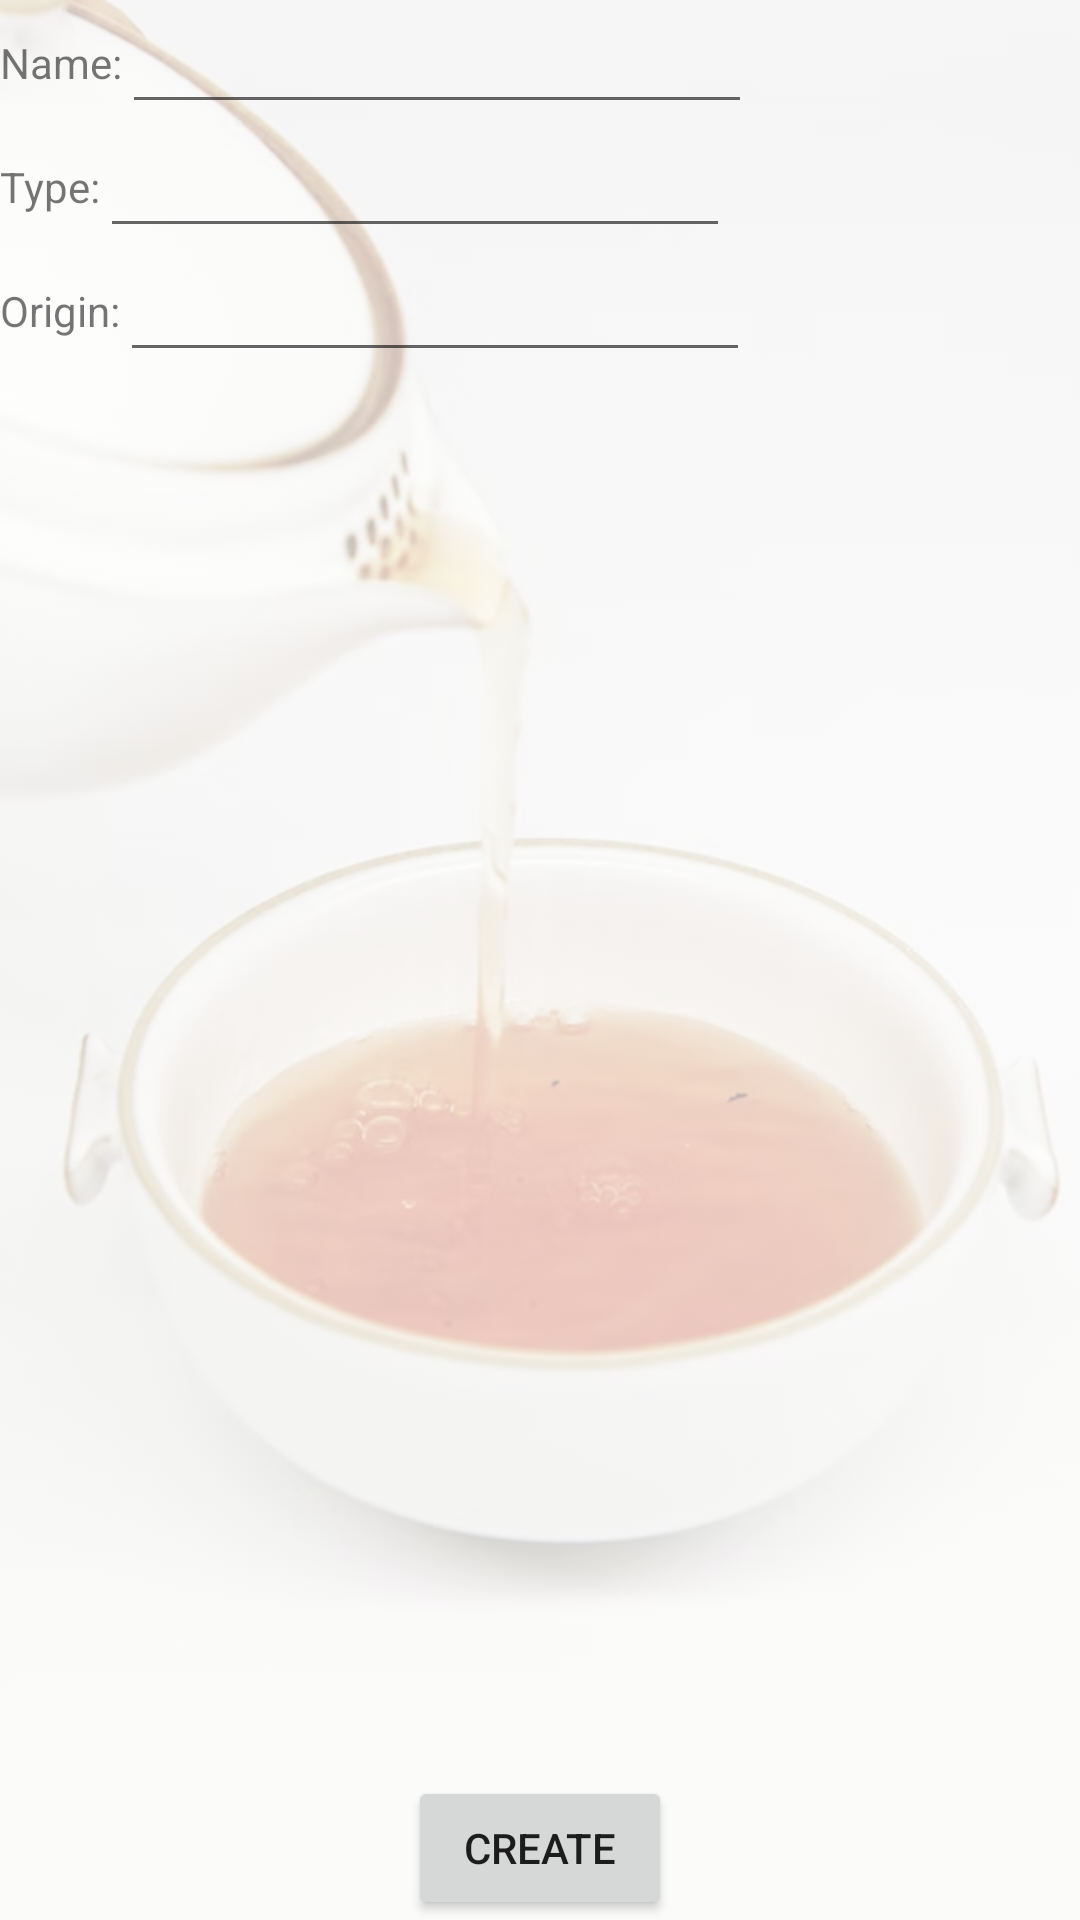

Produce the Android XML layout that renders to this screen, including the resource entries it uses.
<!-- AndroidManifest.xml: application theme Theme.TeaAssistant -->
<!-- res/layout/fragment_create_tea_card.xml -->
<?xml version="1.0" encoding="utf-8"?>
<androidx.constraintlayout.widget.ConstraintLayout xmlns:android="http://schemas.android.com/apk/res/android"
    xmlns:app="http://schemas.android.com/apk/res-auto"
    xmlns:tools="http://schemas.android.com/tools"
    android:layout_width="match_parent"
    android:layout_height="match_parent"
    tools:context=".presentation.fragment.CreateTeaCardFragment">

    <ImageView
        android:id="@+id/ivTeaCardBackground"
        android:layout_width="0dp"
        android:layout_height="0dp"
        android:alpha="0.3"
        android:contentDescription="@string/description_tea_background"
        android:scaleType="fitXY"
        android:src="@drawable/background_tea"
        app:layout_constraintBottom_toBottomOf="parent"
        app:layout_constraintEnd_toEndOf="parent"
        app:layout_constraintStart_toStartOf="parent"
        app:layout_constraintTop_toTopOf="parent" />

    <EditText
        android:id="@+id/etCreateName"
        android:layout_width="wrap_content"
        android:layout_height="wrap_content"
        android:autofillHints="Name"
        android:ems="10"
        android:inputType="textPersonName"
        app:layout_constraintStart_toEndOf="@+id/tvCreateName"
        app:layout_constraintTop_toTopOf="parent"
        tools:layout_editor_absoluteX="152dp"
        tools:layout_editor_absoluteY="133dp" />

    <TextView
        android:id="@+id/tvCreateName"
        android:layout_width="wrap_content"
        android:layout_height="wrap_content"
        android:text="@string/create_tea_name"
        app:layout_constraintBottom_toBottomOf="@+id/etCreateName"
        app:layout_constraintEnd_toStartOf="@+id/etCreateName"
        app:layout_constraintStart_toStartOf="parent"
        app:layout_constraintTop_toTopOf="@+id/etCreateName" />

    <EditText
        android:id="@+id/etCreateType"
        android:layout_width="wrap_content"
        android:layout_height="wrap_content"
        android:autofillHints="Tea type"
        android:ems="10"
        android:inputType="textPersonName"
        app:layout_constraintStart_toEndOf="@+id/tvCreateType"
        app:layout_constraintTop_toBottomOf="@+id/etCreateName" />

    <TextView
        android:id="@+id/tvCreateType"
        android:layout_width="wrap_content"
        android:layout_height="wrap_content"
        android:text="@string/create_tea_type"
        app:layout_constraintBottom_toBottomOf="@+id/etCreateType"
        app:layout_constraintStart_toStartOf="parent"
        app:layout_constraintTop_toBottomOf="@+id/etCreateName" />

    <EditText
        android:id="@+id/etCreateOrigin"
        android:layout_width="wrap_content"
        android:layout_height="wrap_content"
        android:autofillHints="Origin"
        android:ems="10"
        android:inputType="textPersonName"
        app:layout_constraintStart_toEndOf="@+id/tvCreateOrigin"
        app:layout_constraintTop_toBottomOf="@+id/etCreateType" />

    <TextView
        android:id="@+id/tvCreateOrigin"
        android:layout_width="wrap_content"
        android:layout_height="wrap_content"
        android:text="@string/create_tea_origin"
        app:layout_constraintBottom_toBottomOf="@+id/etCreateOrigin"
        app:layout_constraintStart_toStartOf="parent"
        app:layout_constraintTop_toTopOf="@+id/etCreateOrigin" />

    <Button
        android:id="@+id/bCreateTeaCard"
        android:layout_width="wrap_content"
        android:layout_height="wrap_content"
        android:text="@string/create"
        app:layout_constraintBottom_toBottomOf="parent"
        app:layout_constraintEnd_toEndOf="parent"
        app:layout_constraintStart_toStartOf="parent" />

</androidx.constraintlayout.widget.ConstraintLayout>
<!-- resources referenced by this layout -->
<resources>
  <!-- drawable background_tea: jpg bitmap (drawable, 128536 bytes) -->
  <string name="create">Create</string>
  <string name="create_tea_name">Name:</string>
  <string name="create_tea_origin">Origin:</string>
  <string name="create_tea_type">Type:</string>
  <string name="description_tea_background">Tea Background</string>
  <style name="Theme.TeaAssistant" parent="Theme.MaterialComponents.DayNight.DarkActionBar">
          
          <item name="colorPrimary">#8BC34A</item>
          <item name="colorPrimaryVariant">#689F38</item>
          <item name="colorOnPrimary">@color/white</item>
          
          <item name="colorSecondary">@color/teal_200</item>
          <item name="colorSecondaryVariant">@color/teal_700</item>
          <item name="colorOnSecondary">@color/black</item>
          
          <item name="android:statusBarColor">?attr/colorPrimaryVariant</item>
          
      </style>
  <!-- not gathered from this repository: default colours our renderer supplied (Android Studio template values) -->
  <color name="teal_200">#FF03DAC5</color>
  <color name="teal_700">#FF018786</color>
  <color name="black">#FF000000</color>
  <color name="white">#FFFFFFFF</color>
</resources>
